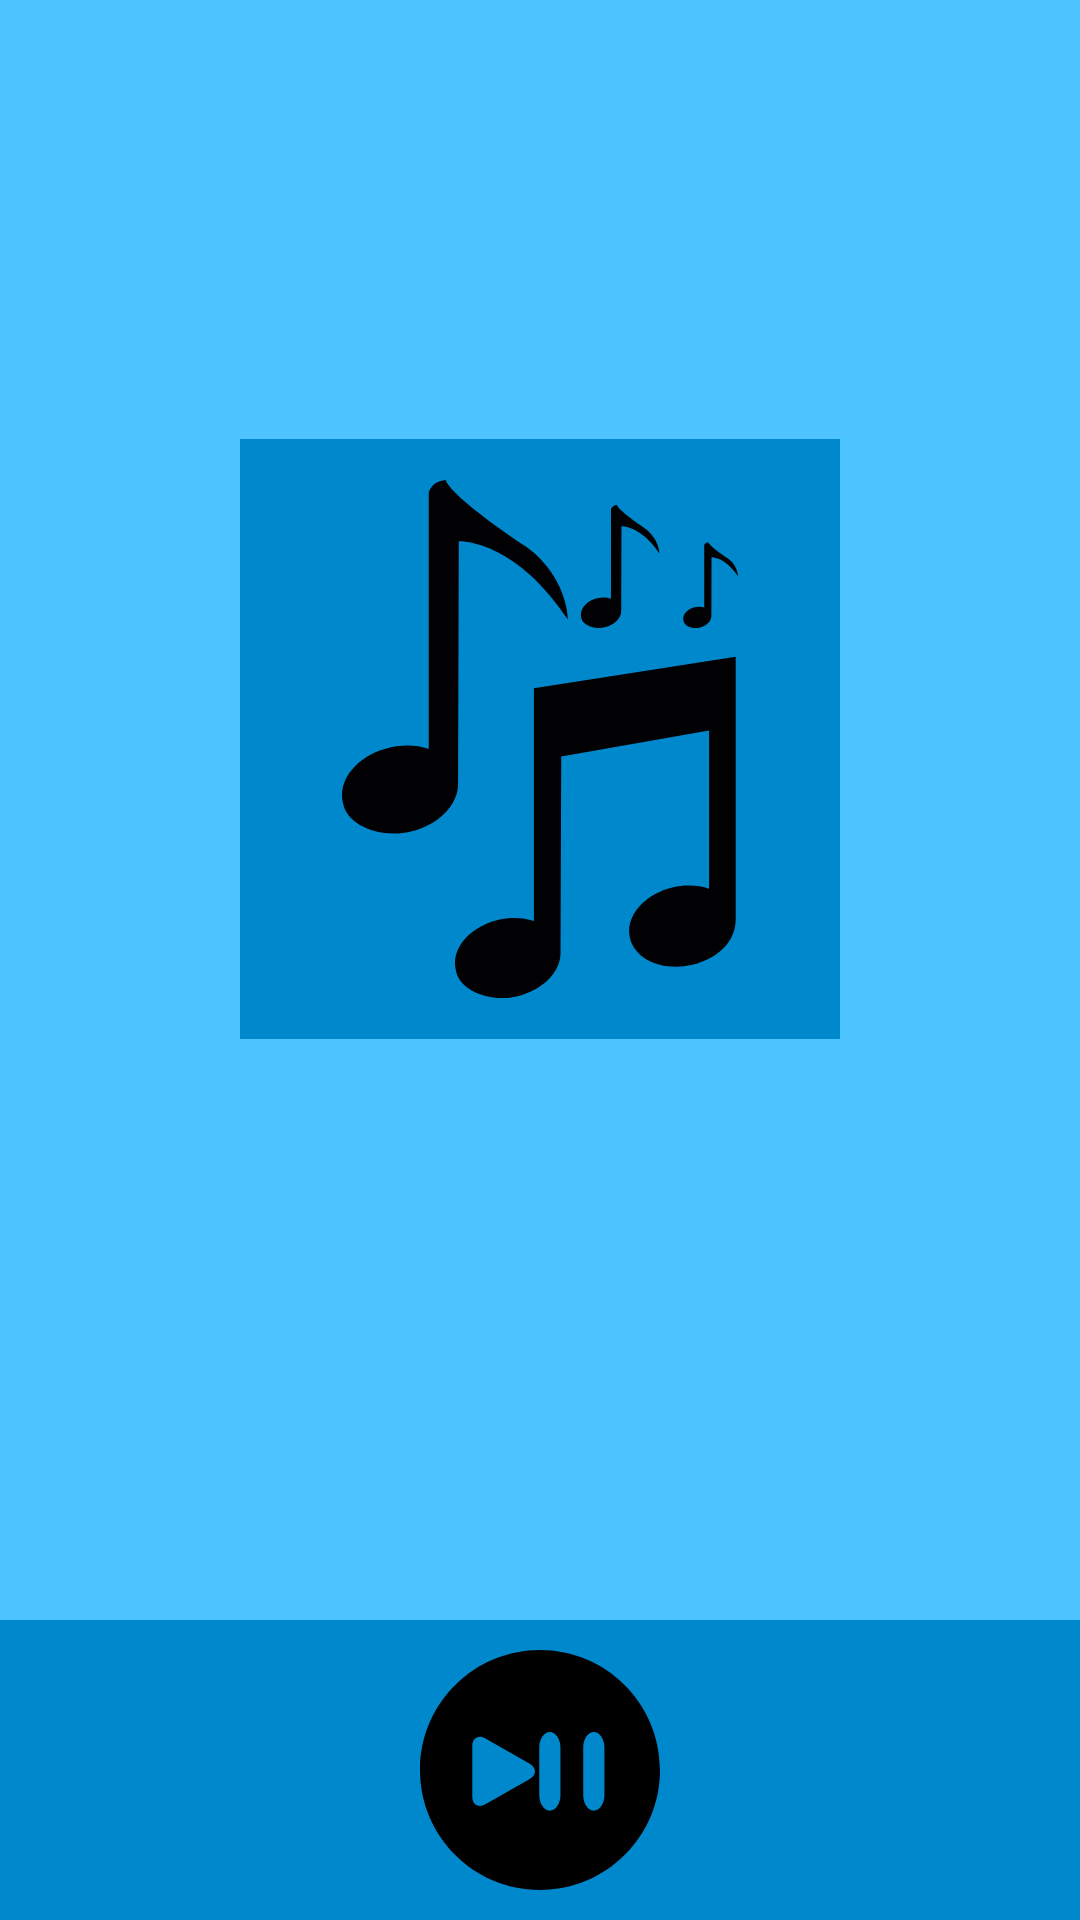

Reconstruct the res/layout file that produces this screen, plus the resources it refers to.
<!-- AndroidManifest.xml: application theme AppTheme -->
<!-- res/layout/currentplaying.xml -->
<?xml version="1.0" encoding="utf-8"?>
<LinearLayout xmlns:android="http://schemas.android.com/apk/res/android"
    xmlns:app="http://schemas.android.com/apk/res-auto"
    xmlns:tools="http://schemas.android.com/tools"
    android:layout_width="match_parent"
    android:layout_height="match_parent"
    tools:context="com.example.maciej.music3.current"
    android:orientation="vertical"
    android:background="@color/background">

    <LinearLayout
        android:layout_width="match_parent"
        android:layout_height="0dp"
        android:layout_weight="1"
        android:gravity="center"
        android:orientation="vertical">

    <ImageView
        android:layout_width="200dp"
        android:layout_height="200dp"
        android:layout_marginLeft="50dp"
        android:layout_marginRight="50dp"
        android:layout_marginTop="50dp"
        android:layout_marginBottom="10dp"
        android:background="@color/background_dark"
        android:src="@drawable/ic_musical_notes_symbols"
        android:padding="10dp"/>

        <TextView
            android:layout_width="wrap_content"
            android:layout_height="wrap_content"
            android:id="@+id/utwor"
            style="@style/tytul"/>
        <TextView
            android:layout_width="wrap_content"
            android:layout_height="wrap_content"
            android:id="@+id/wykonawca"
            style="@style/wykonawca"/>

    </LinearLayout>
    <LinearLayout
        android:layout_width="match_parent"
        android:layout_height="100dp"
        android:gravity="center"
        android:orientation="horizontal">

        <ImageButton
            style="@style/Button"
            android:src="@drawable/ic_playpause" />


    </LinearLayout>

</LinearLayout>
<!-- resources referenced by this layout -->
<resources>
  <color name="background">#4dc3ff</color>
  <color name="background_dark">#0088cc</color>
  <!-- drawable ic_playpause (drawable) -->
  <vector android:height="100dp" android:viewportHeight="275.725"
      android:viewportWidth="275.725" android:width="100dp" xmlns:android="http://schemas.android.com/apk/res/android">
      <path android:fillColor="#FF000000" android:pathData="M137.86,0C61.73,0 0,61.73 0,137.86c0,76.14 61.73,137.86 137.86,137.86c76.14,0 137.86,-61.72 137.86,-137.86C275.73,61.73 214,0 137.86,0zM125.64,148.4L75.67,177.05c-8.61,4.93 -15.58,0.89 -15.58,-9.04v-57.12c0,-9.93 6.98,-13.97 15.58,-9.03l49.97,28.66C134.24,135.46 134.24,143.46 125.64,148.4zM161.37,166.69c0,9.92 -5.44,17.97 -12.17,17.97c-6.72,0 -12.17,-8.05 -12.17,-17.97V112.21c0,-9.92 5.45,-17.97 12.17,-17.97c6.73,0 12.17,8.05 12.17,17.97V166.69zM211.88,166.69c0,9.92 -5.45,17.97 -12.17,17.97c-6.73,0 -12.17,-8.05 -12.17,-17.97V112.21c0,-9.92 5.45,-17.97 12.17,-17.97c6.73,0 12.17,8.05 12.17,17.97V166.69z"/>
  </vector>
  <style name="Button">
          <item name="android:padding">10dp</item>
          <item name="android:layout_width">100dp</item>
          <item name="android:layout_height">100dp</item>
          <item name="android:background">@color/background_dark</item>
          <item name="android:scaleType">centerInside</item>
          <item name="android:layout_weight">1</item>
      </style>
  <style name="tytul">
          <item name="android:textSize">20sp</item>
          <item name="android:textColor">#000000</item>
          <item name="android:textStyle">bold</item>
          <item name="android:textAlignment">center</item>
          <item name="android:padding">10dp</item>
      </style>
  <style name="wykonawca">
          <item name="android:textSize">15sp</item>
          <item name="android:textColor">#000000</item>
          <item name="android:textStyle">bold</item>
          <item name="android:textAlignment">center</item>
          <item name="android:padding">10dp</item>
      </style>
  <style name="AppTheme" parent="Theme.AppCompat.Light.DarkActionBar">
          
          <item name="colorPrimary">@color/colorPrimary</item>
          <item name="colorPrimaryDark">@color/colorPrimaryDark</item>
          <item name="colorAccent">@color/colorAccent</item>
      </style>
  <color name="colorPrimary">#3F51B5</color>
  <color name="colorPrimaryDark">#303F9F</color>
  <color name="colorAccent">#FF4081</color>
</resources>
